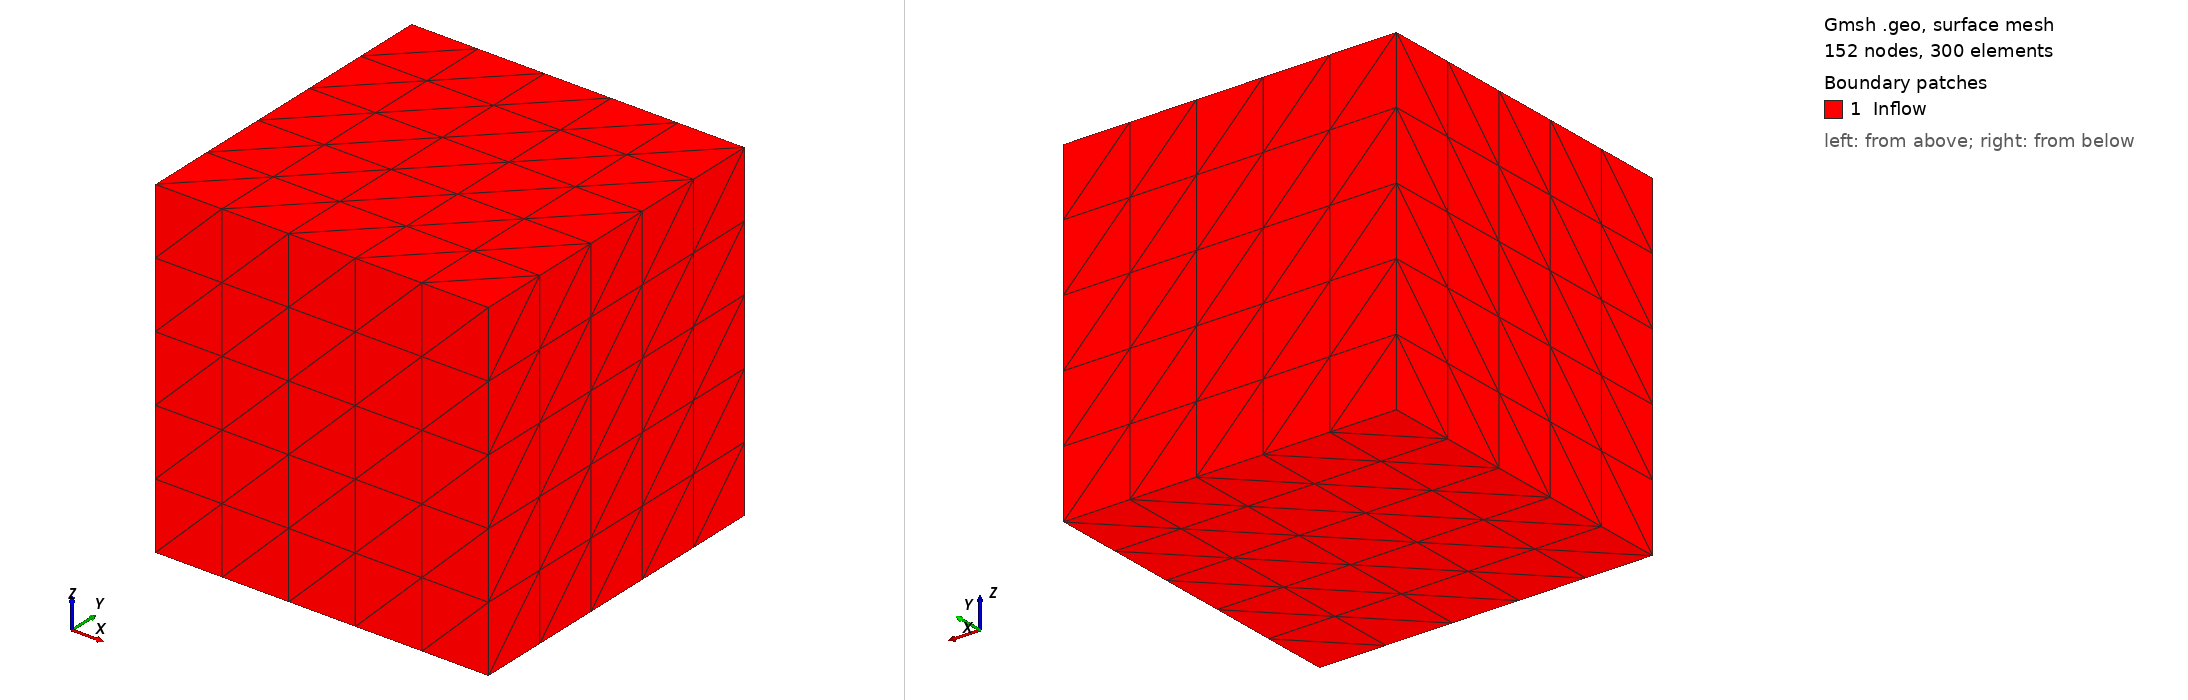

Gmsh geometry script, surface-meshed: 152 nodes, 300 surface elements. Boundary patches (legend numbers): 1 Inflow. Left view from above one corner, right view from below the opposite corner. Legend entries are the model's physical surfaces. The drawing asked Gmsh for element sizes between 1% and 20% of the model's largest extent; the script's own settings can give other sizes.

=== cubeTet.geo (drawn) ===
cl__1 = 1;
Point(1) = {-1, -1, -1, cl__1};
Point(2) = {1, -1, -1, cl__1};
Point(3) = {1, 1, -1, cl__1};
Point(4) = {-1, 1, -1, cl__1};
Point(5) = {-1, -1, 1, cl__1};
Point(6) = {1, -1, 1, cl__1};
Point(7) = {1, 1, 1, cl__1};
Point(8) = {-1, 1, 1, cl__1};
Line(9) = {1, 2};
Line(10) = {2, 3};
Line(11) = {3, 4};
Line(12) = {4, 1};
Line(13) = {5, 6};
Line(14) = {6, 7};
Line(15) = {7, 8};
Line(16) = {8, 5};
Line(17) = {1, 5};
Line(18) = {2, 6};
Line(19) = {3, 7};
Line(20) = {4, 8};
Line Loop(22) = {16, 13, 14, 15};
Plane Surface(22) = {22};
Transfinite Surface {22} = {6,7,8,5};
Line Loop(24) = {14, -19, -10, 18};
Plane Surface(24) = {24};
Transfinite Surface {24} = {6,2,3,7};
Line Loop(26) = {10, 11, 12, 9};
Plane Surface(26) = {26};
Transfinite Surface {26};
Line Loop(28) = {12, 17, -16, -20};
Plane Surface(28) = {28};
Transfinite Surface {28} = {5,8,4,1};
Line Loop(30) = {20, -15, -19, 11};
Plane Surface(30) = {30};
Transfinite Surface {30};
Line Loop(32) = {18, -13, -17, 9};
Plane Surface(32) = {32};
Transfinite Surface {32};
Surface Loop(34) = {22, 28, 26, 24, 30, 32};
Volume(34) = {34};
Transfinite Volume {34} = {5,6,2,1,8,7,3,4};
Physical Surface("Inflow") = {22, 24, 26, 28, 30, 32};
Physical Volume("Domain") = {34};
